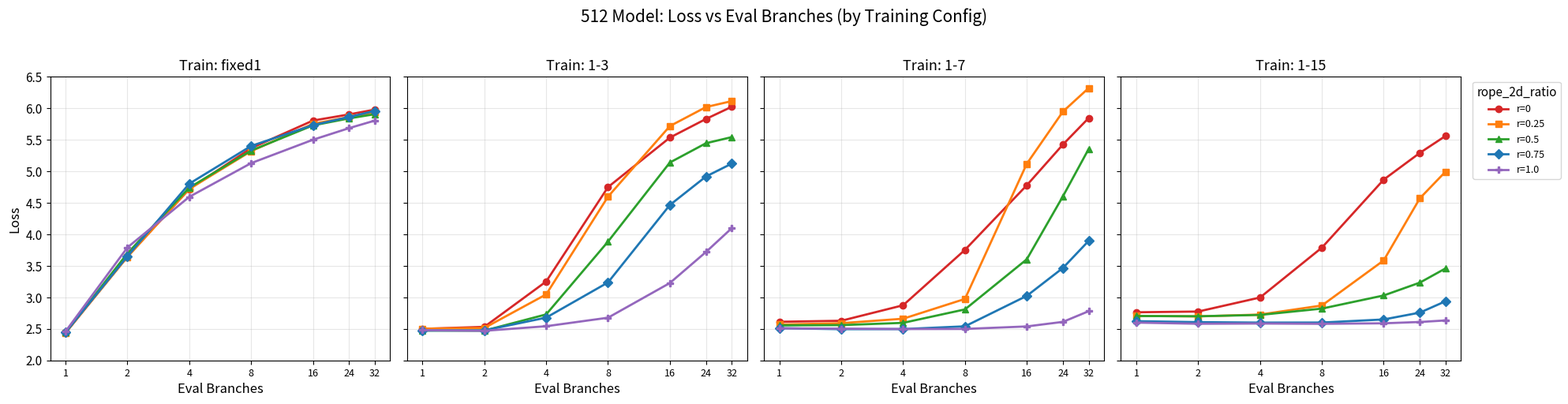
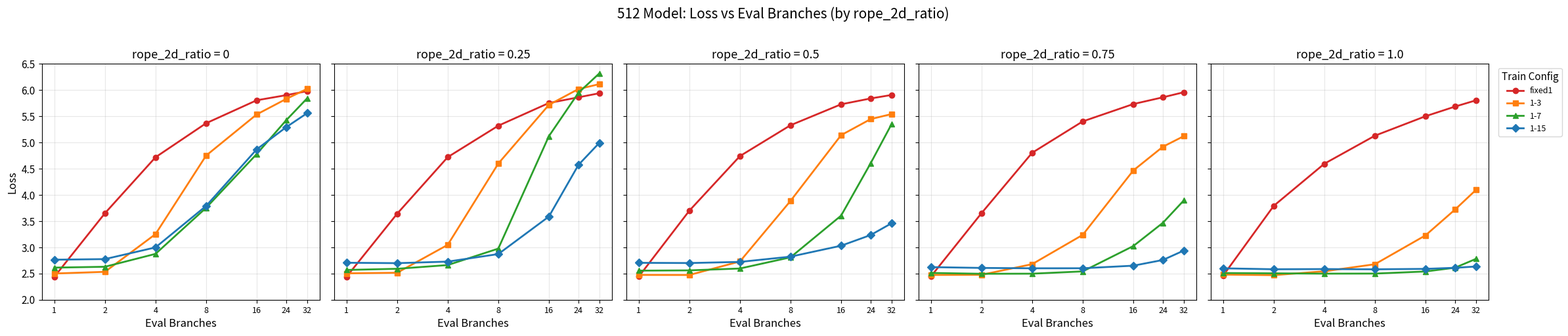
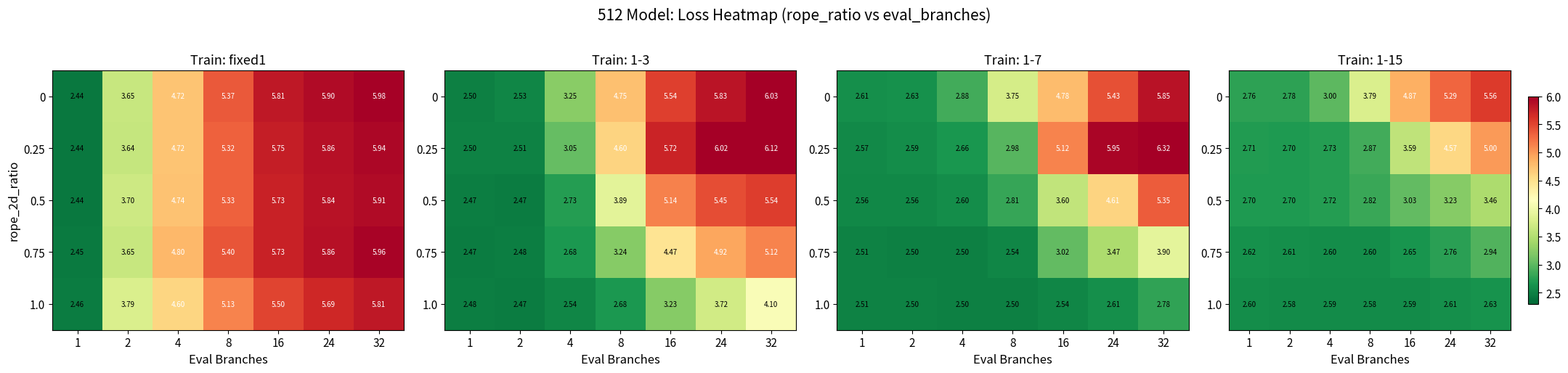
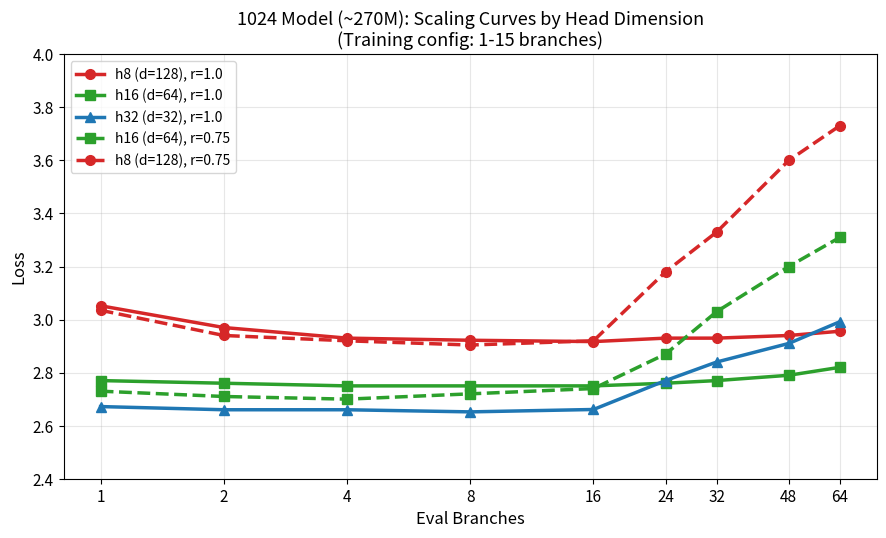
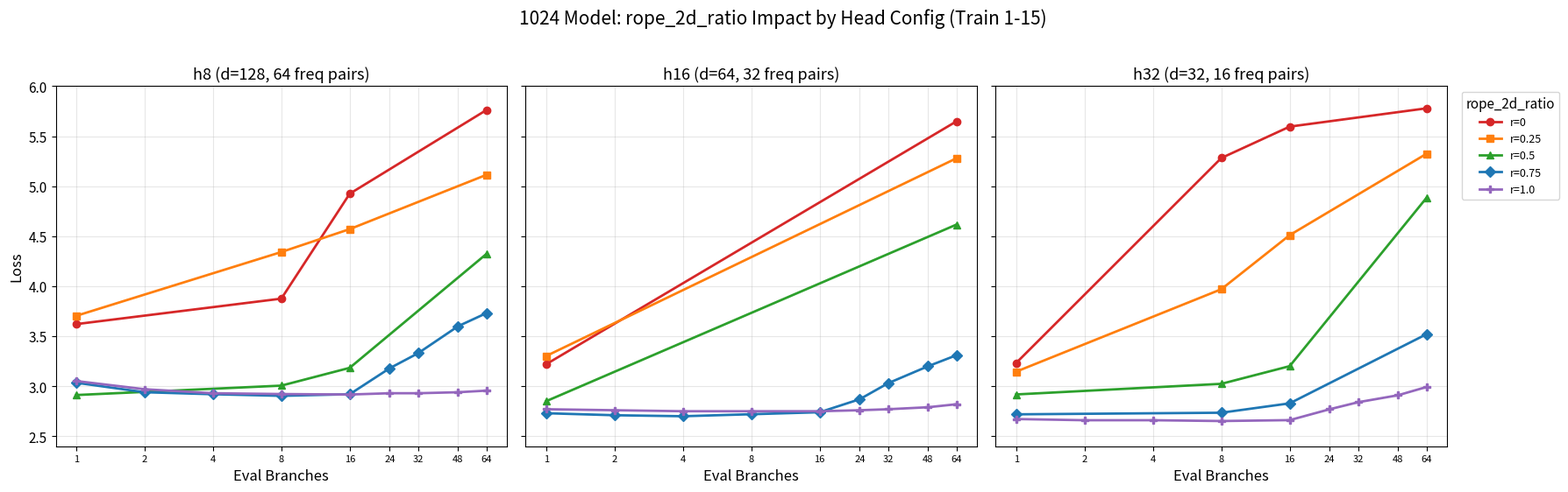
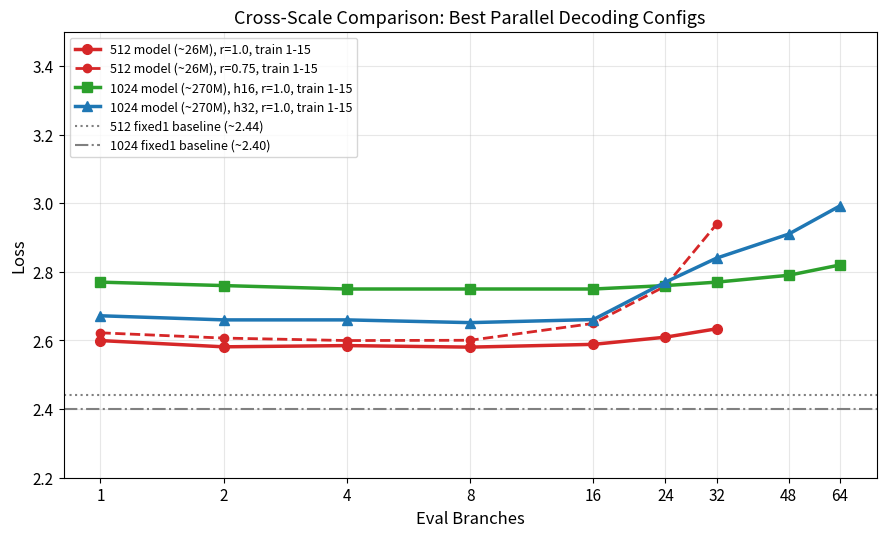
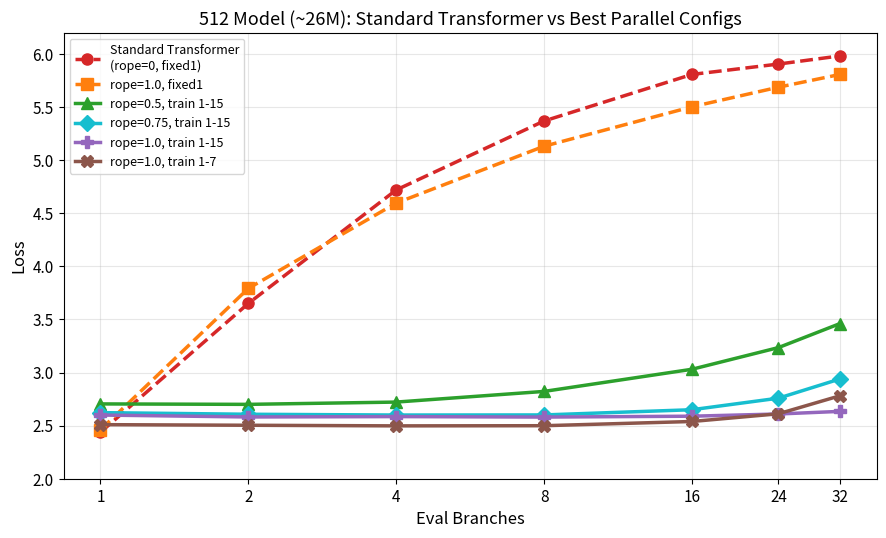
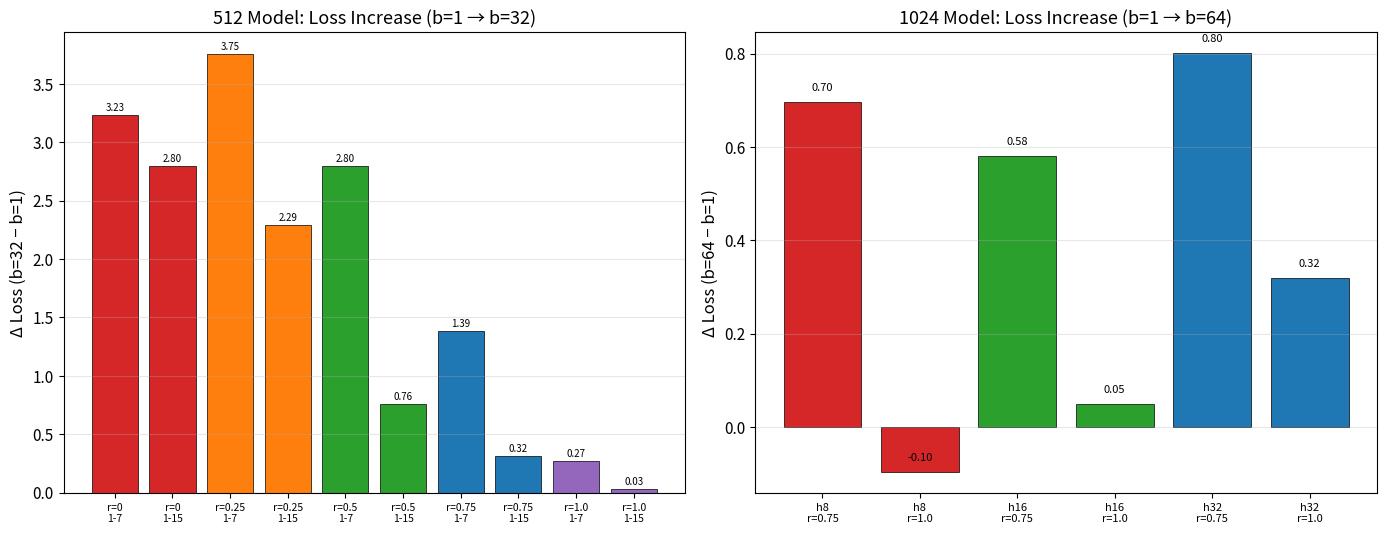

Write the Python code that produced these figures, in order.
"""Visualize all ParallelMind ablation experiment results.

Covers:
  - 512 model branch ablation (5 rope ratios × 4 train configs)
  - 1024 model head-dim ablation (h8/h16/h32 × 5 rope ratios)
"""
import matplotlib.pyplot as plt
import matplotlib
import numpy as np
from pathlib import Path

# ── Style ──────────────────────────────────────────────────────────
matplotlib.rcParams.update({
    "font.size": 11,
    "axes.titlesize": 13,
    "axes.labelsize": 12,
    "legend.fontsize": 9,
    "figure.dpi": 150,
    "savefig.dpi": 150,
    "savefig.bbox": "tight",
})

OUT_DIR = Path("Experiments/Figures")
OUT_DIR.mkdir(parents=True, exist_ok=True)

# ══════════════════════════════════════════════════════════════════
# DATA: 512 model (hidden_size=512, 8 heads, 8 layers, ~26M params)
# ══════════════════════════════════════════════════════════════════
EVAL_BRANCHES_512 = [1, 2, 4, 8, 16, 24, 32]

# data_512[rope][train_config][eval_branch] = loss
data_512: dict = {
    0: {
        "fixed1": {1: 2.4375, 2: 3.6508, 4: 4.7192, 8: 5.3685, 16: 5.8068, 24: 5.9046, 32: 5.9810},
        "1-3":    {1: 2.5004, 2: 2.5324, 4: 3.2524, 8: 4.7508, 16: 5.5363, 24: 5.8327, 32: 6.0255},
        "1-7":    {1: 2.6127, 2: 2.6290, 4: 2.8750, 8: 3.7542, 16: 4.7802, 24: 5.4270, 32: 5.8463},
        "1-15":   {1: 2.7636, 2: 2.7755, 4: 2.9982, 8: 3.7896, 16: 4.8697, 24: 5.2942, 32: 5.5628},
    },
    0.25: {
        "fixed1": {1: 2.4390, 2: 3.6415, 4: 4.7215, 8: 5.3212, 16: 5.7546, 24: 5.8635, 32: 5.9413},
        "1-3":    {1: 2.5038, 2: 2.5147, 4: 3.0474, 8: 4.5993, 16: 5.7190, 24: 6.0214, 32: 6.1156},
        "1-7":    {1: 2.5683, 2: 2.5904, 4: 2.6614, 8: 2.9755, 16: 5.1213, 24: 5.9501, 32: 6.3222},
        "1-15":   {1: 2.7059, 2: 2.6979, 4: 2.7274, 8: 2.8714, 16: 3.5872, 24: 4.5737, 32: 4.9964},
    },
    0.5: {
        "fixed1": {1: 2.4413, 2: 3.6995, 4: 4.7415, 8: 5.3302, 16: 5.7298, 24: 5.8416, 32: 5.9084},
        "1-3":    {1: 2.4736, 2: 2.4721, 4: 2.7301, 8: 3.8857, 16: 5.1408, 24: 5.4474, 32: 5.5439},
        "1-7":    {1: 2.5551, 2: 2.5601, 4: 2.5958, 8: 2.8091, 16: 3.6047, 24: 4.6056, 32: 5.3546},
        "1-15":   {1: 2.7044, 2: 2.7002, 4: 2.7217, 8: 2.8221, 16: 3.0306, 24: 3.2347, 32: 3.4602},
    },
    0.75: {
        "fixed1": {1: 2.4461, 2: 3.6530, 4: 4.8042, 8: 5.4034, 16: 5.7346, 24: 5.8634, 32: 5.9604},
        "1-3":    {1: 2.4734, 2: 2.4757, 4: 2.6787, 8: 3.2375, 16: 4.4666, 24: 4.9195, 32: 5.1229},
        "1-7":    {1: 2.5108, 2: 2.4953, 4: 2.4971, 8: 2.5405, 16: 3.0241, 24: 3.4677, 32: 3.8966},
        "1-15":   {1: 2.6223, 2: 2.6070, 4: 2.5998, 8: 2.6006, 16: 2.6497, 24: 2.7585, 32: 2.9389},
    },
    1.0: {
        "fixed1": {1: 2.4609, 2: 3.7923, 4: 4.5955, 8: 5.1308, 16: 5.5021, 24: 5.6867, 32: 5.8063},
        "1-3":    {1: 2.4799, 2: 2.4695, 4: 2.5423, 8: 2.6774, 16: 3.2281, 24: 3.7215, 32: 4.0977},
        "1-7":    {1: 2.5092, 2: 2.5035, 4: 2.4977, 8: 2.4992, 16: 2.5389, 24: 2.6115, 32: 2.7805},
        "1-15":   {1: 2.5997, 2: 2.5815, 4: 2.5851, 8: 2.5806, 16: 2.5887, 24: 2.6096, 32: 2.6340},
    },
}

# ══════════════════════════════════════════════════════════════════
# DATA: 1024 model head-dim ablation (~270M params, 24 layers)
# Training config: 1-15, eval branches: 1,2,4,8,16,24,32,48,64
# ══════════════════════════════════════════════════════════════════
EVAL_BRANCHES_1024 = [1, 2, 4, 8, 16, 24, 32, 48, 64]

# Full scaling curves (train 1-15)
scaling_1024: dict = {
    # h8 (head_dim=128, 64 freq pairs)
    ("h8", 1.0):  {1: 3.052, 2: 2.97, 4: 2.93, 8: 2.922, 16: 2.917, 24: 2.93, 32: 2.93, 48: 2.94, 64: 2.956},
    ("h8", 0.75): {1: 3.035, 2: 2.94, 4: 2.92, 8: 2.904, 16: 2.920, 24: 3.18, 32: 3.33, 48: 3.60, 64: 3.731},
    ("h8", 0.5):  {1: 2.912, 8: 3.006, 16: 3.184, 64: 4.323},
    ("h8", 0.25): {1: 3.704, 8: 4.342, 16: 4.571, 64: 5.114},
    ("h8", 0):    {1: 3.621, 8: 3.876, 16: 4.925, 64: 5.762},
    # h16 (head_dim=64, 32 freq pairs) — reference baseline
    ("h16", 1.0):  {1: 2.77, 2: 2.76, 4: 2.75, 8: 2.75, 16: 2.75, 24: 2.76, 32: 2.77, 48: 2.79, 64: 2.82},
    ("h16", 0.75): {1: 2.73, 2: 2.71, 4: 2.70, 8: 2.72, 16: 2.74, 24: 2.87, 32: 3.03, 48: 3.20, 64: 3.31},
    ("h16", 0.5):  {1: 2.8506, 64: 4.6163},
    ("h16", 0.25): {1: 3.3023, 64: 5.2793},
    ("h16", 0):    {1: 3.2204, 64: 5.6485},
    # h32 (head_dim=32, 16 freq pairs)
    ("h32", 1.0):  {1: 2.672, 2: 2.66, 4: 2.66, 8: 2.652, 16: 2.661, 24: 2.77, 32: 2.84, 48: 2.91, 64: 2.992},
    ("h32", 0.75): {1: 2.719, 8: 2.735, 16: 2.829, 64: 3.520},
    ("h32", 0.5):  {1: 2.918, 8: 3.024, 16: 3.201, 64: 4.883},
    ("h32", 0.25): {1: 3.146, 8: 3.970, 16: 4.511, 64: 5.324},
    ("h32", 0):    {1: 3.233, 8: 5.282, 16: 5.596, 64: 5.779},
}

# 1024 model fixed1 baseline (single-branch training)
fixed1_1024: dict = {
    ("h8", 0):    {1: 2.4194, 64: 5.884},
    ("h8", 0.75): {1: 2.3948, 64: 5.720},
    ("h8", 1.0):  {1: 2.4294, 64: 5.554},
    ("h16", 0):   {1: 2.4285},
    ("h16", 0.5): {1: 2.3817},
    ("h16", 1.0): {1: 2.4802},
    ("h32", 0):   {1: 2.4036, 64: 5.966},
    ("h32", 0.75):{1: 2.3769, 64: 5.885},
    ("h32", 1.0): {1: 2.4351, 64: 5.809},
}

# ── Color / marker palettes ───────────────────────────────────────
RATIO_COLORS = {0: "#d62728", 0.25: "#ff7f0e", 0.5: "#2ca02c", 0.75: "#1f77b4", 1.0: "#9467bd"}
RATIO_MARKERS = {0: "o", 0.25: "s", 0.5: "^", 0.75: "D", 1.0: "P"}
TC_COLORS = {"fixed1": "#d62728", "1-3": "#ff7f0e", "1-7": "#2ca02c", "1-15": "#1f77b4"}
TC_MARKERS = {"fixed1": "o", "1-3": "s", "1-7": "^", "1-15": "D"}
HEAD_COLORS = {"h8": "#d62728", "h16": "#2ca02c", "h32": "#1f77b4"}
HEAD_MARKERS = {"h8": "o", "h16": "s", "h32": "^"}

RATIOS = [0, 0.25, 0.5, 0.75, 1.0]
TRAIN_CONFIGS = ["fixed1", "1-3", "1-7", "1-15"]


# ══════════════════════════════════════════════════════════════════
# Figure 1: 512 Model — Loss vs Eval Branches (by Train Config)
# ══════════════════════════════════════════════════════════════════
def fig1_512_by_train():
    fig, axes = plt.subplots(1, 4, figsize=(20, 5), sharey=True)
    fig.suptitle("512 Model: Loss vs Eval Branches (by Training Config)", fontsize=15, y=1.02)
    for ax, tc in zip(axes, TRAIN_CONFIGS):
        for r in RATIOS:
            losses = [data_512[r][tc][eb] for eb in EVAL_BRANCHES_512]
            ax.plot(EVAL_BRANCHES_512, losses, marker=RATIO_MARKERS[r], color=RATIO_COLORS[r],
                    label=f"r={r}", linewidth=2, markersize=6)
        ax.set_title(f"Train: {tc}")
        ax.set_xlabel("Eval Branches")
        ax.set_xscale("log", base=2)
        ax.set_xticks(EVAL_BRANCHES_512)
        ax.set_xticklabels([str(b) for b in EVAL_BRANCHES_512], fontsize=9)
        ax.grid(True, alpha=0.3)
        ax.set_ylim(2.0, 6.5)
    axes[0].set_ylabel("Loss")
    axes[-1].legend(title="rope_2d_ratio", bbox_to_anchor=(1.02, 1), loc="upper left")
    plt.tight_layout()
    fig.savefig(OUT_DIR / "fig1_512_by_train.png")
    fig.savefig(OUT_DIR / "fig1_512_by_train.pdf")
    print("Saved fig1_512_by_train")
    plt.close(fig)


# ══════════════════════════════════════════════════════════════════
# Figure 2: 512 Model — Loss vs Eval Branches (by Rope Ratio)
# ══════════════════════════════════════════════════════════════════
def fig2_512_by_rope():
    fig, axes = plt.subplots(1, 5, figsize=(24, 5), sharey=True)
    fig.suptitle("512 Model: Loss vs Eval Branches (by rope_2d_ratio)", fontsize=15, y=1.02)
    for ax, r in zip(axes, RATIOS):
        for tc in TRAIN_CONFIGS:
            losses = [data_512[r][tc][eb] for eb in EVAL_BRANCHES_512]
            ax.plot(EVAL_BRANCHES_512, losses, marker=TC_MARKERS[tc], color=TC_COLORS[tc],
                    label=tc, linewidth=2, markersize=6)
        ax.set_title(f"rope_2d_ratio = {r}")
        ax.set_xlabel("Eval Branches")
        ax.set_xscale("log", base=2)
        ax.set_xticks(EVAL_BRANCHES_512)
        ax.set_xticklabels([str(b) for b in EVAL_BRANCHES_512], fontsize=9)
        ax.grid(True, alpha=0.3)
        ax.set_ylim(2.0, 6.5)
    axes[0].set_ylabel("Loss")
    axes[-1].legend(title="Train Config", bbox_to_anchor=(1.02, 1), loc="upper left")
    plt.tight_layout()
    fig.savefig(OUT_DIR / "fig2_512_by_rope.png")
    fig.savefig(OUT_DIR / "fig2_512_by_rope.pdf")
    print("Saved fig2_512_by_rope")
    plt.close(fig)


# ══════════════════════════════════════════════════════════════════
# Figure 3: 512 Model — Heatmap (rope_ratio × eval_branches)
# ══════════════════════════════════════════════════════════════════
def fig3_512_heatmap():
    fig, axes = plt.subplots(1, 4, figsize=(22, 5))
    fig.suptitle("512 Model: Loss Heatmap (rope_ratio vs eval_branches)", fontsize=15, y=1.02)
    for ax_idx, tc in enumerate(TRAIN_CONFIGS):
        mat = np.zeros((len(RATIOS), len(EVAL_BRANCHES_512)))
        for i, r in enumerate(RATIOS):
            for j, eb in enumerate(EVAL_BRANCHES_512):
                mat[i, j] = data_512[r][tc][eb]
        im = ax_idx
        im = axes[ax_idx].imshow(mat, cmap="RdYlGn_r", aspect="auto", vmin=2.3, vmax=6.0)
        axes[ax_idx].set_xticks(range(len(EVAL_BRANCHES_512)))
        axes[ax_idx].set_xticklabels([str(b) for b in EVAL_BRANCHES_512])
        axes[ax_idx].set_yticks(range(len(RATIOS)))
        axes[ax_idx].set_yticklabels([str(r) for r in RATIOS])
        axes[ax_idx].set_xlabel("Eval Branches")
        if ax_idx == 0:
            axes[ax_idx].set_ylabel("rope_2d_ratio")
        axes[ax_idx].set_title(f"Train: {tc}")
        for i in range(len(RATIOS)):
            for j in range(len(EVAL_BRANCHES_512)):
                axes[ax_idx].text(j, i, f"{mat[i, j]:.2f}", ha="center", va="center", fontsize=7,
                                  color="white" if mat[i, j] > 4.5 else "black")
    plt.colorbar(im, ax=axes[-1], shrink=0.8)
    plt.tight_layout()
    fig.savefig(OUT_DIR / "fig3_512_heatmap.png")
    fig.savefig(OUT_DIR / "fig3_512_heatmap.pdf")
    print("Saved fig3_512_heatmap")
    plt.close(fig)


# ══════════════════════════════════════════════════════════════════
# Figure 4: 1024 Model — Head-Dim Scaling Curves (rope=1.0)
# ══════════════════════════════════════════════════════════════════
def fig4_1024_scaling():
    fig, ax = plt.subplots(figsize=(9, 5.5))
    configs = [
        ("h8", 1.0, "h8 (d=128), r=1.0"),
        ("h16", 1.0, "h16 (d=64), r=1.0"),
        ("h32", 1.0, "h32 (d=32), r=1.0"),
        ("h16", 0.75, "h16 (d=64), r=0.75"),
        ("h8", 0.75, "h8 (d=128), r=0.75"),
    ]
    linestyles = ["-", "-", "-", "--", "--"]
    colors = ["#d62728", "#2ca02c", "#1f77b4", "#2ca02c", "#d62728"]
    markers = ["o", "s", "^", "s", "o"]

    for (head, rope, label), ls, c, m in zip(configs, linestyles, colors, markers):
        d = scaling_1024[(head, rope)]
        ebs = sorted(d.keys())
        losses = [d[eb] for eb in ebs]
        ax.plot(ebs, losses, marker=m, color=c, label=label, linewidth=2.5, markersize=7, linestyle=ls)

    ax.set_xlabel("Eval Branches")
    ax.set_ylabel("Loss")
    ax.set_title("1024 Model (~270M): Scaling Curves by Head Dimension\n(Training config: 1-15 branches)")
    ax.set_xscale("log", base=2)
    ax.set_xticks(EVAL_BRANCHES_1024)
    ax.set_xticklabels([str(b) for b in EVAL_BRANCHES_1024])
    ax.grid(True, alpha=0.3)
    ax.legend(fontsize=10)
    ax.set_ylim(2.4, 4.0)
    plt.tight_layout()
    fig.savefig(OUT_DIR / "fig4_1024_scaling.png")
    fig.savefig(OUT_DIR / "fig4_1024_scaling.pdf")
    print("Saved fig4_1024_scaling")
    plt.close(fig)


# ══════════════════════════════════════════════════════════════════
# Figure 5: 1024 Model — rope_ratio impact per head config (train 1-15)
# ══════════════════════════════════════════════════════════════════
def fig5_1024_rope_comparison():
    fig, axes = plt.subplots(1, 3, figsize=(18, 5.5), sharey=True)
    fig.suptitle("1024 Model: rope_2d_ratio Impact by Head Config (Train 1-15)", fontsize=15, y=1.02)
    heads = ["h8", "h16", "h32"]
    head_labels = {"h8": "h8 (d=128, 64 freq pairs)", "h16": "h16 (d=64, 32 freq pairs)", "h32": "h32 (d=32, 16 freq pairs)"}

    for ax, head in zip(axes, heads):
        for r in RATIOS:
            key = (head, r)
            if key not in scaling_1024:
                continue
            d = scaling_1024[key]
            ebs = sorted(d.keys())
            losses = [d[eb] for eb in ebs]
            ax.plot(ebs, losses, marker=RATIO_MARKERS[r], color=RATIO_COLORS[r],
                    label=f"r={r}", linewidth=2, markersize=6)
        ax.set_title(head_labels[head])
        ax.set_xlabel("Eval Branches")
        ax.set_xscale("log", base=2)
        ax.set_xticks(EVAL_BRANCHES_1024)
        ax.set_xticklabels([str(b) for b in EVAL_BRANCHES_1024], fontsize=8)
        ax.grid(True, alpha=0.3)
        ax.set_ylim(2.4, 6.0)
    axes[0].set_ylabel("Loss")
    axes[-1].legend(title="rope_2d_ratio", bbox_to_anchor=(1.02, 1), loc="upper left")
    plt.tight_layout()
    fig.savefig(OUT_DIR / "fig5_1024_rope.png")
    fig.savefig(OUT_DIR / "fig5_1024_rope.pdf")
    print("Saved fig5_1024_rope")
    plt.close(fig)


# ══════════════════════════════════════════════════════════════════
# Figure 6: Cross-Scale — Best configs 512 vs 1024
# ══════════════════════════════════════════════════════════════════
def fig6_cross_scale():
    fig, ax = plt.subplots(figsize=(9, 5.5))

    # 512 best: rope=1.0, train=1-15
    losses_512 = [data_512[1.0]["1-15"][eb] for eb in EVAL_BRANCHES_512]
    ax.plot(EVAL_BRANCHES_512, losses_512, marker="o", color="#d62728",
            label="512 model (~26M), r=1.0, train 1-15", linewidth=2.5, markersize=7)

    # 512 second best: rope=0.75, train=1-15
    losses_512_075 = [data_512[0.75]["1-15"][eb] for eb in EVAL_BRANCHES_512]
    ax.plot(EVAL_BRANCHES_512, losses_512_075, marker="o", color="#d62728",
            label="512 model (~26M), r=0.75, train 1-15", linewidth=2, markersize=6, linestyle="--")

    # 1024 best: h16, rope=1.0, train=1-15
    d_1024 = scaling_1024[("h16", 1.0)]
    ebs_1024 = sorted(d_1024.keys())
    losses_1024 = [d_1024[eb] for eb in ebs_1024]
    ax.plot(ebs_1024, losses_1024, marker="s", color="#2ca02c",
            label="1024 model (~270M), h16, r=1.0, train 1-15", linewidth=2.5, markersize=7)

    # 1024 h32: rope=1.0, train=1-15
    d_h32 = scaling_1024[("h32", 1.0)]
    ebs_h32 = sorted(d_h32.keys())
    losses_h32 = [d_h32[eb] for eb in ebs_h32]
    ax.plot(ebs_h32, losses_h32, marker="^", color="#1f77b4",
            label="1024 model (~270M), h32, r=1.0, train 1-15", linewidth=2.5, markersize=7)

    # Baselines: fixed1 single branch (standard transformer)
    ax.axhline(y=2.44, color="gray", linestyle=":", linewidth=1.5, label="512 fixed1 baseline (~2.44)")
    ax.axhline(y=2.40, color="gray", linestyle="-.", linewidth=1.5, label="1024 fixed1 baseline (~2.40)")

    ax.set_xlabel("Eval Branches")
    ax.set_ylabel("Loss")
    ax.set_title("Cross-Scale Comparison: Best Parallel Decoding Configs")
    ax.set_xscale("log", base=2)
    ax.set_xticks([1, 2, 4, 8, 16, 24, 32, 48, 64])
    ax.set_xticklabels(["1", "2", "4", "8", "16", "24", "32", "48", "64"])
    ax.grid(True, alpha=0.3)
    ax.legend(fontsize=9, loc="upper left")
    ax.set_ylim(2.2, 3.5)
    plt.tight_layout()
    fig.savefig(OUT_DIR / "fig6_cross_scale.png")
    fig.savefig(OUT_DIR / "fig6_cross_scale.pdf")
    print("Saved fig6_cross_scale")
    plt.close(fig)


# ══════════════════════════════════════════════════════════════════
# Figure 7: 512 Model — Key Comparison (Baseline vs Best Parallel)
# ══════════════════════════════════════════════════════════════════
def fig7_512_key():
    fig, ax = plt.subplots(figsize=(9, 5.5))
    configs = [
        (0, "fixed1", "Standard Transformer\n(rope=0, fixed1)", "#d62728", "o", "--"),
        (1.0, "fixed1", "rope=1.0, fixed1", "#ff7f0e", "s", "--"),
        (0.5, "1-15", "rope=0.5, train 1-15", "#2ca02c", "^", "-"),
        (0.75, "1-15", "rope=0.75, train 1-15", "#17becf", "D", "-"),
        (1.0, "1-15", "rope=1.0, train 1-15", "#9467bd", "P", "-"),
        (1.0, "1-7", "rope=1.0, train 1-7", "#8c564b", "X", "-"),
    ]
    for r, tc, label, color, marker, ls in configs:
        losses = [data_512[r][tc][eb] for eb in EVAL_BRANCHES_512]
        ax.plot(EVAL_BRANCHES_512, losses, marker=marker, color=color,
                label=label, linewidth=2.5, markersize=8, linestyle=ls)
    ax.set_xlabel("Eval Branches")
    ax.set_ylabel("Loss")
    ax.set_title("512 Model (~26M): Standard Transformer vs Best Parallel Configs")
    ax.set_xscale("log", base=2)
    ax.set_xticks(EVAL_BRANCHES_512)
    ax.set_xticklabels([str(b) for b in EVAL_BRANCHES_512])
    ax.grid(True, alpha=0.3)
    ax.legend(fontsize=9)
    ax.set_ylim(2.0, 6.2)
    plt.tight_layout()
    fig.savefig(OUT_DIR / "fig7_512_key.png")
    fig.savefig(OUT_DIR / "fig7_512_key.pdf")
    print("Saved fig7_512_key")
    plt.close(fig)


# ══════════════════════════════════════════════════════════════════
# Figure 8: Loss Degradation Rate — Δloss from branch=1 to max branch
# ══════════════════════════════════════════════════════════════════
def fig8_degradation():
    fig, axes = plt.subplots(1, 2, figsize=(14, 5.5))

    # 512 model: delta from b=1 to b=32
    ax = axes[0]
    ax.set_title("512 Model: Loss Increase (b=1 → b=32)")
    bar_data = []
    for r in RATIOS:
        for tc in ["1-7", "1-15"]:
            delta = data_512[r][tc][32] - data_512[r][tc][1]
            bar_data.append((f"r={r}\n{tc}", delta, RATIO_COLORS[r]))
    labels, deltas, colors = zip(*bar_data)
    bars = ax.bar(range(len(deltas)), deltas, color=colors, edgecolor="black", linewidth=0.5)
    ax.set_xticks(range(len(labels)))
    ax.set_xticklabels(labels, fontsize=7.5)
    ax.set_ylabel("Δ Loss (b=32 − b=1)")
    ax.grid(True, alpha=0.3, axis="y")
    for bar, d in zip(bars, deltas):
        ax.text(bar.get_x() + bar.get_width() / 2, bar.get_height() + 0.02,
                f"{d:.2f}", ha="center", va="bottom", fontsize=7)

    # 1024 model: delta from b=1 to b=64
    ax = axes[1]
    ax.set_title("1024 Model: Loss Increase (b=1 → b=64)")
    bar_data_1024 = []
    for head in ["h8", "h16", "h32"]:
        for r in [0.75, 1.0]:
            key = (head, r)
            d = scaling_1024.get(key, {})
            if 1 in d and 64 in d:
                delta = d[64] - d[1]
                bar_data_1024.append((f"{head}\nr={r}", delta, HEAD_COLORS[head]))
    if bar_data_1024:
        labels, deltas, colors = zip(*bar_data_1024)
        bars = ax.bar(range(len(deltas)), deltas, color=colors, edgecolor="black", linewidth=0.5)
        ax.set_xticks(range(len(labels)))
        ax.set_xticklabels(labels, fontsize=8)
        ax.set_ylabel("Δ Loss (b=64 − b=1)")
        ax.grid(True, alpha=0.3, axis="y")
        for bar, d in zip(bars, deltas):
            ax.text(bar.get_x() + bar.get_width() / 2, bar.get_height() + 0.02,
                    f"{d:.2f}", ha="center", va="bottom", fontsize=8)

    plt.tight_layout()
    fig.savefig(OUT_DIR / "fig8_degradation.png")
    fig.savefig(OUT_DIR / "fig8_degradation.pdf")
    print("Saved fig8_degradation")
    plt.close(fig)


# ══════════════════════════════════════════════════════════════════
# Main
# ══════════════════════════════════════════════════════════════════
if __name__ == "__main__":
    fig1_512_by_train()
    fig2_512_by_rope()
    fig3_512_heatmap()
    fig4_1024_scaling()
    fig5_1024_rope_comparison()
    fig6_cross_scale()
    fig7_512_key()
    fig8_degradation()
    print(f"\nAll figures saved to {OUT_DIR}/")
